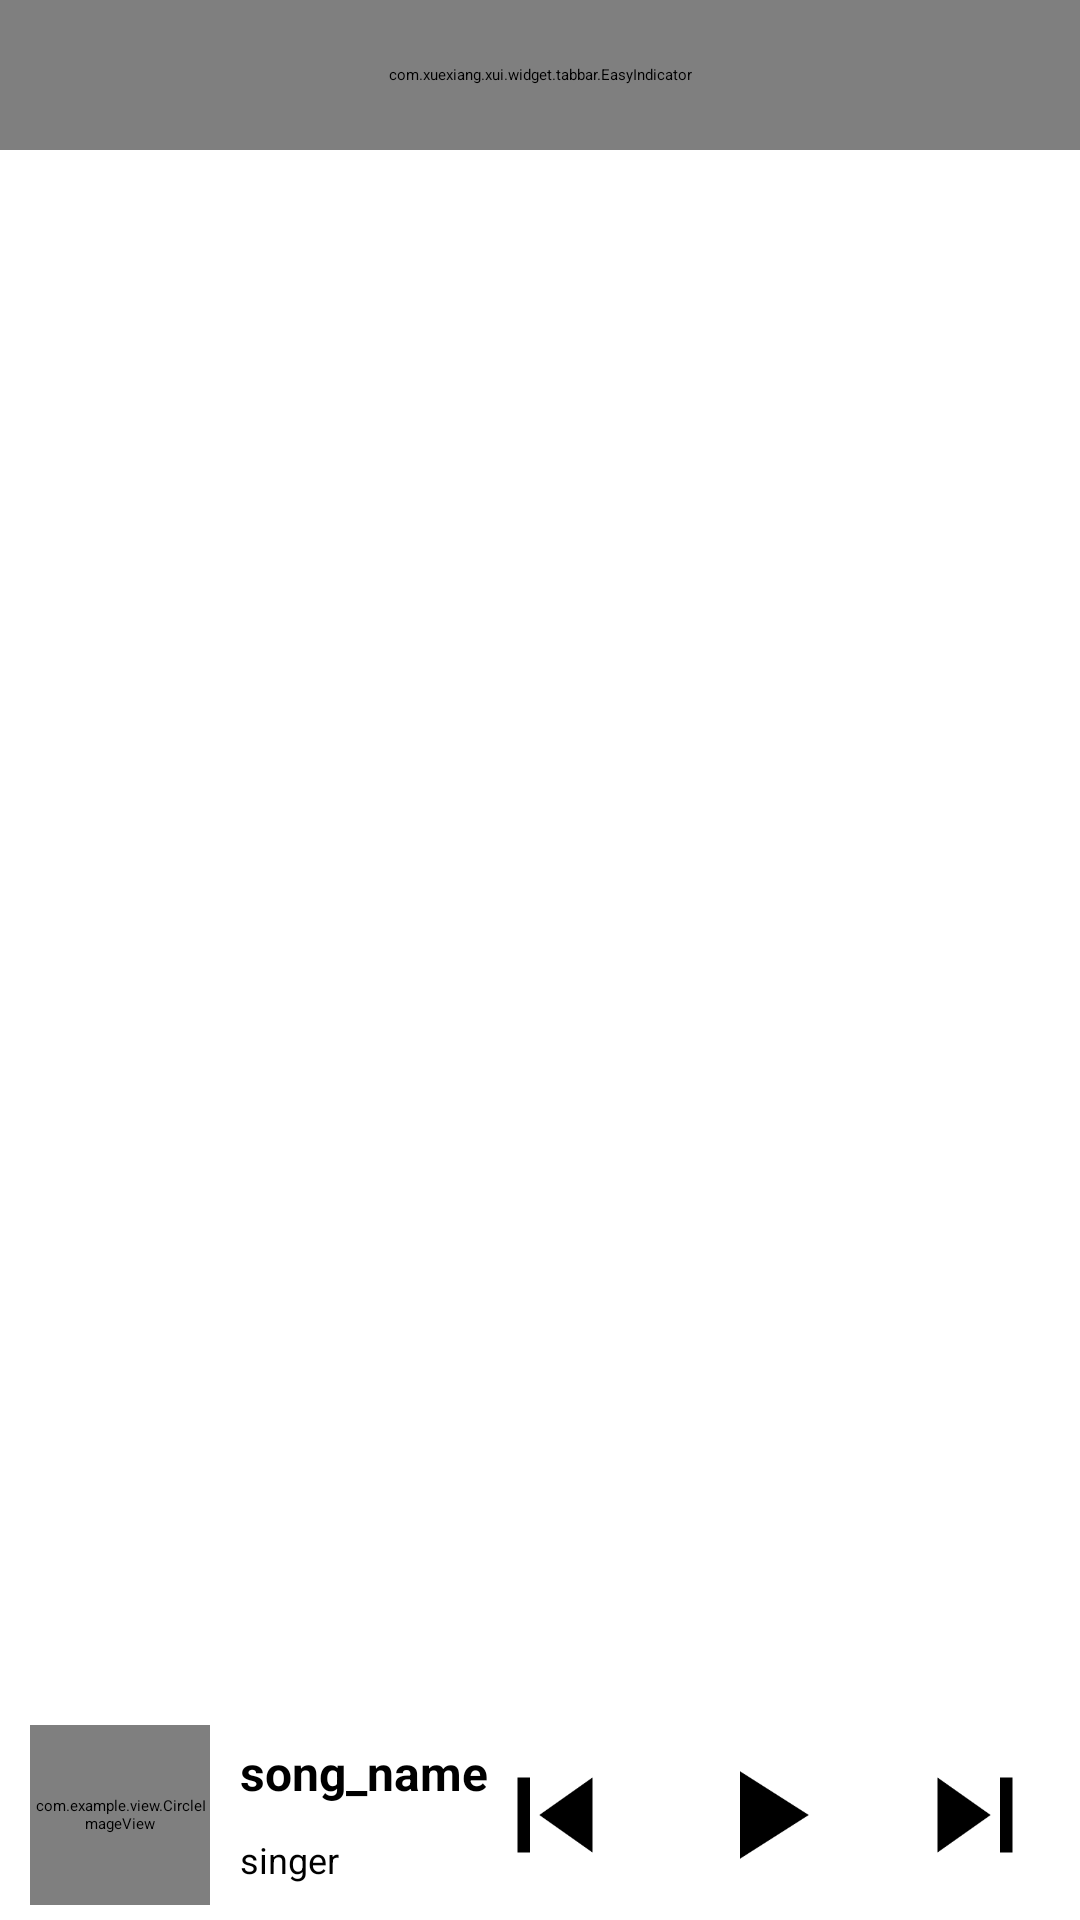

Reconstruct the res/layout file that produces this screen, plus the resources it refers to.
<!-- AndroidManifest.xml: application theme Theme.MusicPlayer -->
<!-- res/layout/activity_main.xml -->
<?xml version="1.0" encoding="utf-8"?>
<RelativeLayout xmlns:android="http://schemas.android.com/apk/res/android"
    xmlns:app="http://schemas.android.com/apk/res-auto"
    xmlns:tools="http://schemas.android.com/tools"
    android:layout_width="match_parent"
    android:layout_height="match_parent"
    tools:context=".MainActivity">

    <com.xuexiang.xui.widget.tabbar.EasyIndicator
        android:id="@+id/easy_indicator"
        android:layout_width="match_parent"
        android:layout_height="50dp"
        app:indicator_bottom_line_color="#000000"
        app:indicator_height="60dp"
        app:indicator_line_color="#03DAC5"
        app:indicator_line_show="true"
        app:indicator_normal_color="#9C9C9C"
        app:indicator_select_textSize="16sp"
        app:indicator_selected_color="#03DAC5"
        app:indicator_textSize="14sp"
        app:layout_constraintEnd_toEndOf="parent"
        app:layout_constraintStart_toStartOf="parent"
        app:layout_constraintTop_toTopOf="parent" />

    <androidx.viewpager.widget.ViewPager
        android:id="@+id/viewPager"
        android:layout_width="wrap_content"
        android:layout_height="match_parent"
        android:layout_above="@id/bottom_layout"
        android:layout_below="@id/easy_indicator" />

    <RelativeLayout
        android:layout_width="match_parent"
        android:layout_height="70dp"
        android:layout_alignParentBottom="true"
        android:background="@color/xui_btn_blue_normal_color"
        android:id="@+id/bottom_layout">
        
        <ImageView
            android:layout_width="match_parent"
            android:layout_height="0.5dp"
            android:background="@color/xui_btn_blue_select_color"/>

        <com.example.view.CircleImageView
            android:layout_width="60dp"
            android:layout_height="60dp"
            android:src="@drawable/local_music"
            android:layout_centerVertical="true"
            android:layout_marginLeft="10dp"
            android:id="@+id/local_music_bottom_iv_icon"/>

        <TextView
            android:layout_width="wrap_content"
            android:layout_height="wrap_content"
            android:id="@+id/local_music_bottom_tv_song"
            android:text="song_name"
            android:layout_marginTop="10dp"
            android:layout_marginLeft="10dp"
            android:textSize="16sp"
            android:textStyle="bold"
            android:layout_toRightOf="@+id/local_music_bottom_iv_icon"/>

        <TextView
            android:layout_width="wrap_content"
            android:layout_height="wrap_content"
            android:id="@+id/local_music_bottom_tv_singer"
            android:text="singer"
            android:textSize="12sp"
            android:layout_below="@+id/local_music_bottom_tv_song"
            android:layout_alignLeft="@+id/local_music_bottom_tv_song"
            android:layout_marginTop="10dp"/>

        <Button
            android:layout_width="50dp"
            android:layout_height="50dp"
            android:id="@+id/local_music_bottom_iv_next"
            android:layout_centerVertical="true"
            android:background="@drawable/ic_next"
            android:layout_alignParentRight="true"
            android:layout_marginRight="10dp"/>

        <Button
            android:layout_width="50dp"
            android:layout_height="50dp"
            android:id="@+id/local_music_bottom_iv_play"
            android:layout_centerVertical="true"
            android:background="@drawable/ic_play"
            android:layout_toLeftOf="@+id/local_music_bottom_iv_next"
            android:layout_marginRight="20dp"/>

        <Button
            android:layout_width="50dp"
            android:layout_height="50dp"
            android:id="@+id/local_music_bottom_iv_last"
            android:layout_centerVertical="true"
            android:background="@drawable/ic_prev"
            android:layout_toLeftOf="@+id/local_music_bottom_iv_play"
            android:layout_marginRight="20dp"/>
        
    </RelativeLayout>


</RelativeLayout>
<!-- resources referenced by this layout -->
<resources>
  <!-- drawable ic_next (drawable) -->
  <vector android:height="24dp" android:tint="@color/default_color"
      android:viewportHeight="24" android:viewportWidth="24"
      android:width="24dp" xmlns:android="http://schemas.android.com/apk/res/android">
      <path android:fillColor="@android:color/white" android:pathData="M6,18l8.5,-6L6,6v12zM16,6v12h2V6h-2z"/>
  </vector>
  <!-- drawable ic_play (drawable) -->
  <vector android:height="24dp" android:tint="@color/default_color"
      android:viewportHeight="24" android:viewportWidth="24"
      android:width="24dp" xmlns:android="http://schemas.android.com/apk/res/android">
      <path android:fillColor="@android:color/white" android:pathData="M8,5v14l11,-7z"/>
  </vector>
  <!-- drawable ic_prev (drawable) -->
  <vector android:height="24dp" android:tint="@color/default_color"
      android:viewportHeight="24" android:viewportWidth="24"
      android:width="24dp" xmlns:android="http://schemas.android.com/apk/res/android">
      <path android:fillColor="@android:color/white" android:pathData="M6,6h2v12L6,18zM9.5,12l8.5,6L18,6z"/>
  </vector>
  <!-- drawable local_music: png bitmap (drawable, 1389 bytes) -->
  <style name="Theme.MusicPlayer" parent="XUITheme.Phone">
          
          <item name="colorPrimary">@color/xui_btn_blue_normal_color</item>
          <item name="colorPrimaryVariant">@color/purple_700</item>
          <item name="colorOnPrimary">@color/white</item>
          
          <item name="colorSecondary">@color/teal_200</item>
          <item name="colorSecondaryVariant">@color/teal_700</item>
          <item name="colorOnSecondary">@color/black</item>
          
          <item name="android:statusBarColor" tools:targetApi="l">?attr/colorPrimaryVariant</item>
          
      </style>
  <color name="default_color">#FF000000</color>
  <color name="purple_700">#FF3700B3</color>
  <color name="white">#FFFFFFFF</color>
  <color name="teal_200">#FF03DAC5</color>
  <color name="teal_700">#FF018786</color>
  <color name="black">#FF000000</color>
</resources>
